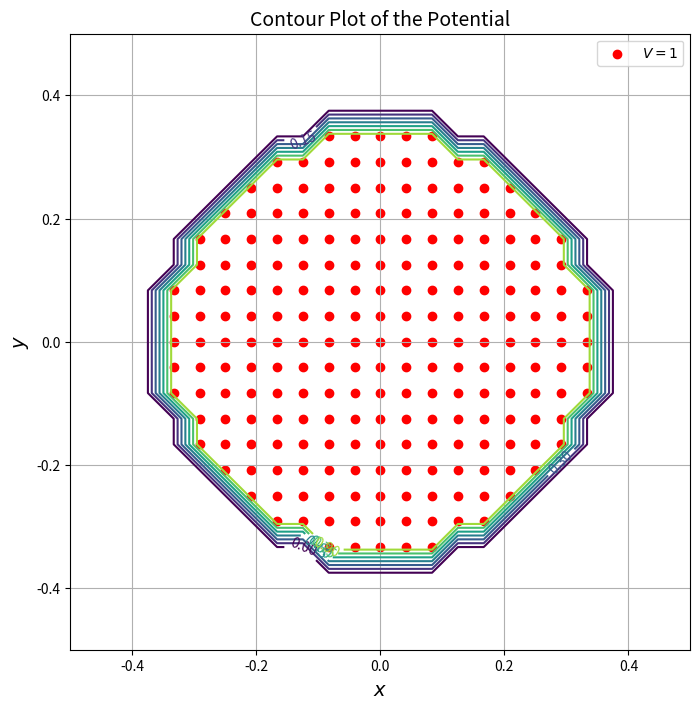
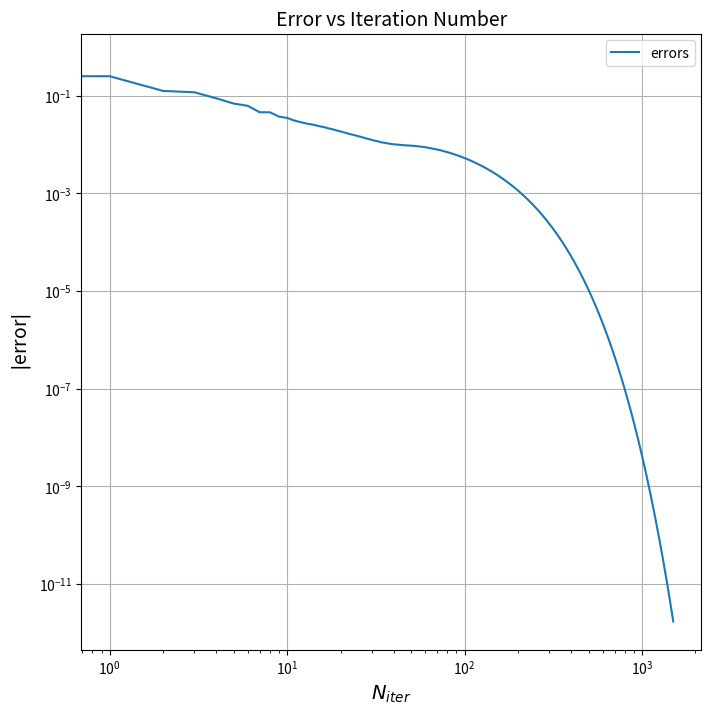
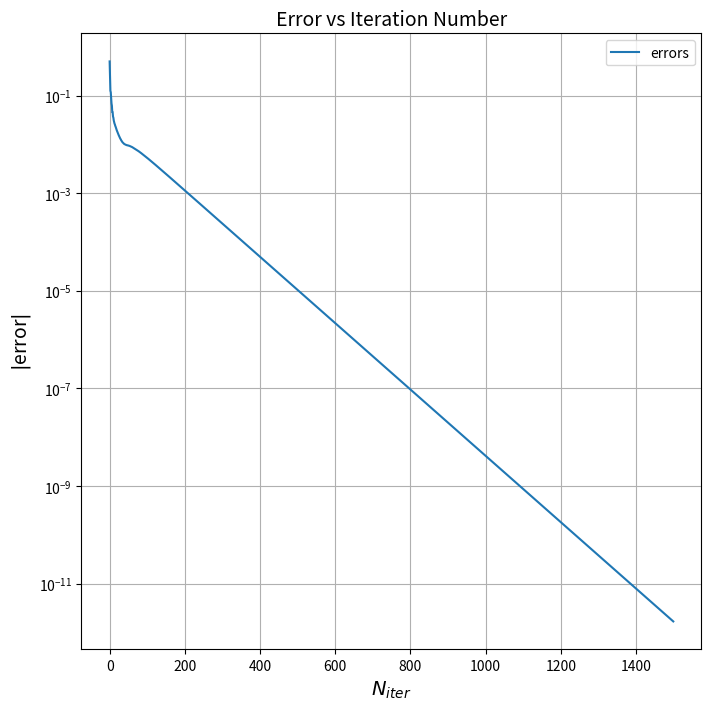
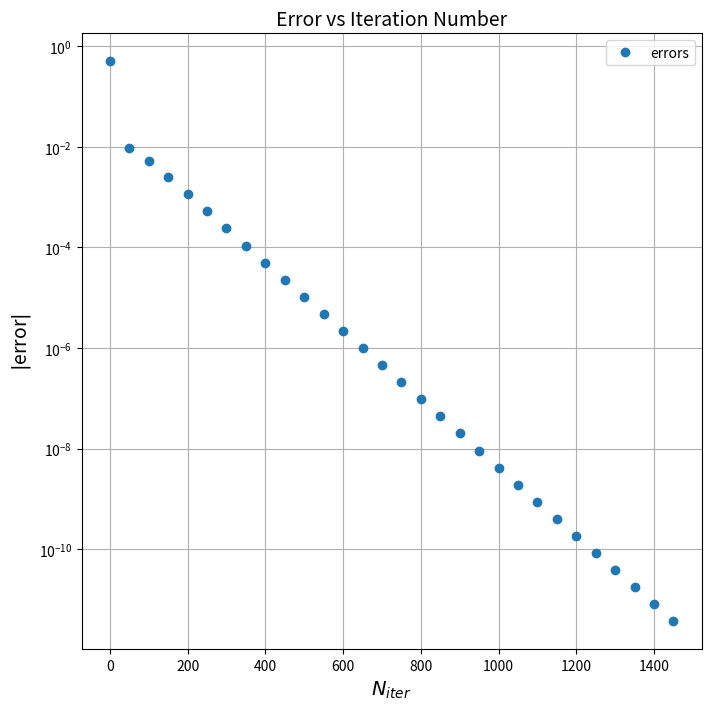
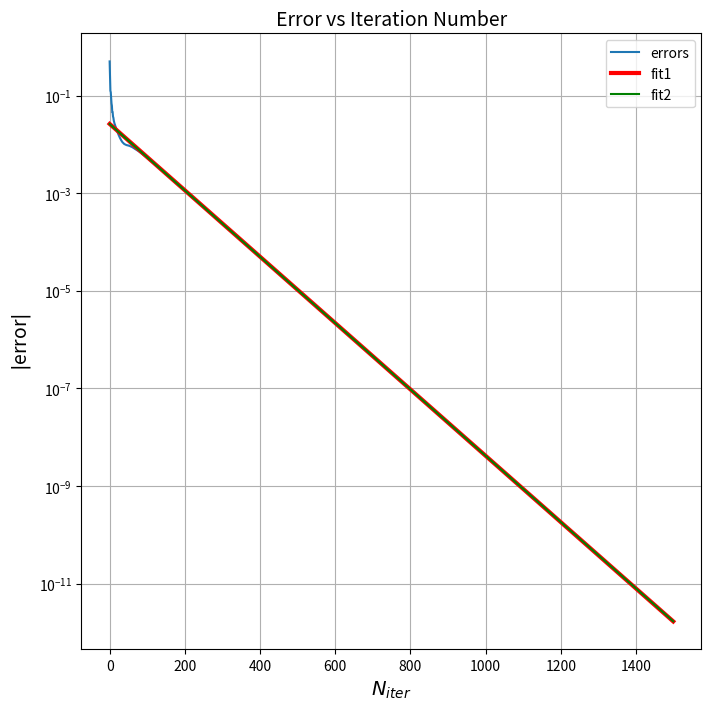
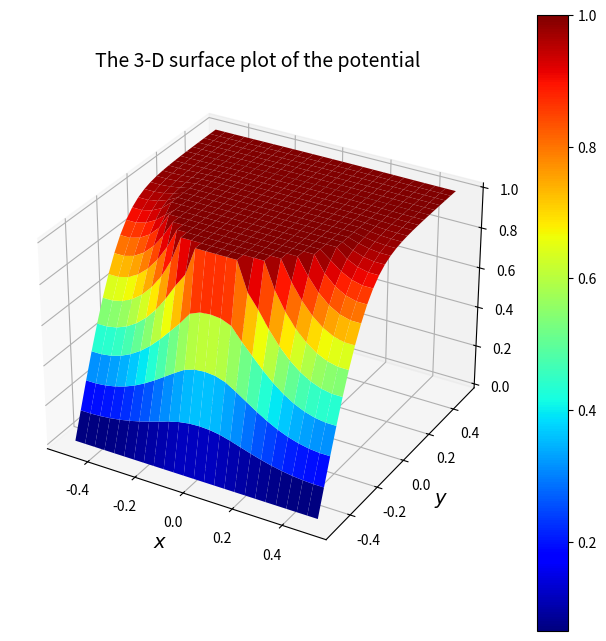
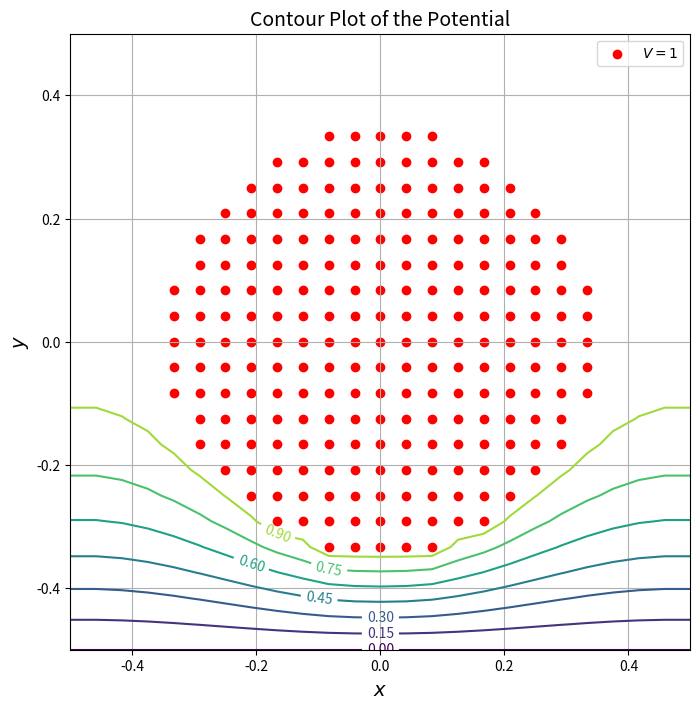
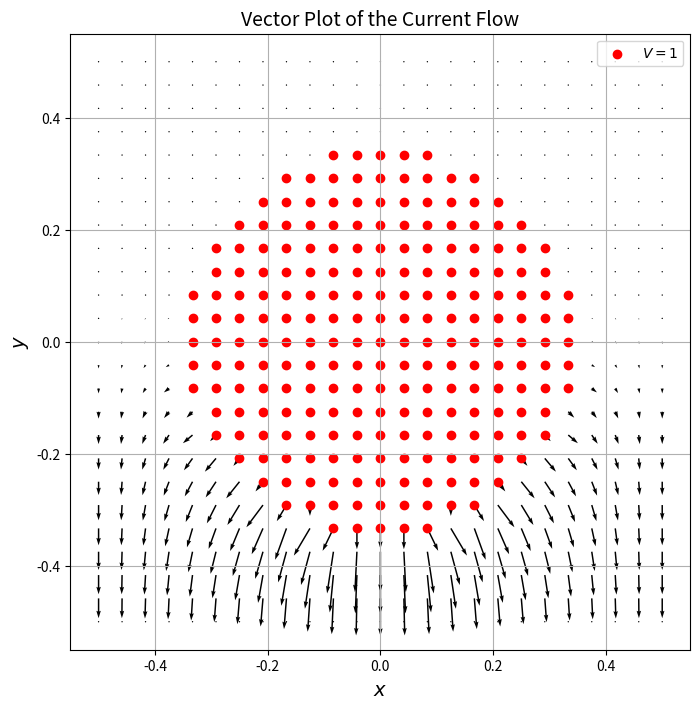

The matplotlib source for these figures, in order:
# import the libraries
import sys
import argparse
import numpy as np
import matplotlib.pyplot as plt

from scipy.linalg import lstsq


def parse_cmdline_args():
    """Parse command line arguments, define the parameters"""

    try:  # try converting directly to values
        return [
            int(sys.argv[1]) if len(sys.argv) >= 2 else 25,
            int(sys.argv[2]) if len(sys.argv) >= 3 else 25,
            int(sys.argv[3]) if len(sys.argv) >= 4 else 8,
            int(sys.argv[4]) if len(sys.argv) >= 5 else 1500,
        ]
    except ValueError:  # otherwise, parse keyword arguments
        parser = argparse.ArgumentParser(description="Resistor simulation")

        parser.add_argument(
            "-x", "--Nx", type=int, default=25, help="size along x axis"
        )
        parser.add_argument(
            "-y", "--Ny", type=int, default=25, help="size along y axis"
        )
        parser.add_argument(
            "-r", "--radius", type=int, default=8, help="radius of central lead"
        )
        parser.add_argument(
            "-n", "--Niter", type=int, default=1500, help="number of iterations to do"
        )

        args = parser.parse_args()

        return args.Nx, args.Ny, args.radius, args.Niter


def contruct_phi(Nx, Ny, radius):
    """Construct and plot phi, return phi, area inside radius and x,y coordinates"""

    phi = np.zeros((Ny, Nx))  # allocate the potential array
    X, Y = np.meshgrid(np.linspace(-0.5, 0.5, Nx), np.linspace(-0.5, 0.5, Ny))

    # scaled radius = 0.35 for default args, 5% margin for floating point errors
    ii = np.where(X ** 2 + Y ** 2 <= (1.05 * radius / (min(Nx, Ny) - 1)) ** 2)
    phi[ii] = 1.0  # initialize the potential array

    return phi, ii, X, Y


def contour_plot(phi, ii, X, Y):
    """Obtain a contour plot of the potential"""

    plt.figure(figsize=(8, 8))
    plt.title("Contour Plot of the Potential", fontsize=14)
    plt.xlabel("$x$", fontsize=14)
    plt.ylabel("$y$", fontsize=14)
    plt.clabel(plt.contour(X, Y, phi))
    plt.scatter(X[0, ii[1]], Y[ii[0], 0], color="r", label="$V=1$")
    plt.legend()
    plt.grid()
    plt.show()


def iterate(phi, ii, Niter):
    """Perform Niter no. of iterations on phi, return phi and errors"""

    errors = np.zeros(Niter)

    for k in range(Niter):
        oldphi = phi.copy()

        # updating the potential
        phi[1:-1, 1:-1] = (  # Poisson update interior points to average of neighbors
            phi[1:-1, :-2] + phi[1:-1, 2:] + phi[:-2, 1:-1] + phi[2:, 1:-1]
        ) / 4

        # boundary conditions
        phi[1:-1, 0] = phi[1:-1, 1]  # left
        phi[1:-1, -1] = phi[1:-1, -2]  # right
        phi[-1, :] = phi[-2, :]  # top
        phi[ii] = 1.0  # central area corresponding to electrodes to 1

        errors[k] = np.max(np.abs(phi - oldphi))

    return phi, errors


def plot_errors(errors, loglog=False, individual_points=False, plot_fits=False):
    plt.figure(figsize=(8, 8))
    plt.title("Error vs Iteration Number", fontsize=14)
    plt.xlabel("$N_{iter}$", fontsize=14)
    plt.ylabel("$|$error$|$", fontsize=14)

    n, err = np.arange(len(errors)), errors
    if individual_points:
        n, err = n[::50], err[::50]

    if loglog:
        plt.loglog(n, err, "o" if individual_points else "-", label="errors")
    else:
        plt.semilogy(n, err, "o" if individual_points else "-", label="errors")

    if plot_fits:
        fit1 = lstsq(np.c_[np.ones(len(errors)), n], np.log(errors))[0]
        fit2 = lstsq(np.c_[np.ones(len(errors)), n][500:], np.log(errors)[500:])[0]

        plt.semilogy(np.exp(fit1[0] + fit1[1] * n), "r", lw=3, label="fit1")
        plt.semilogy(np.exp(fit2[0] + fit2[1] * n), "g", label="fit2")

    plt.legend()
    plt.grid()
    plt.show()


def surface_plot(phi, X, Y):
    """Do a 3D plot of the potential"""

    ax = plt.figure(figsize=(8, 8)).add_subplot(projection="3d")  # new recommended way
    plt.title("The 3-D surface plot of the potential", fontsize=14)
    plt.xlabel("$x$", fontsize=14)
    plt.ylabel("$y$", fontsize=14)
    # ax = p3.Axes3D(plt.figure(figsize=(8, 8)))  # old way to do 3D plot
    plt.colorbar(ax.plot_surface(X, Y, phi, rstride=1, cstride=1, cmap=plt.cm.jet))
    plt.show()


def plot_currents(phi, X, Y):
    """Obtain the currents"""

    Jx, Jy = np.zeros_like(phi), np.zeros_like(phi)
    Jx[:, 1:-1] = (phi[:, :-2] - phi[:, 2:]) / 2
    Jy[1:-1, :] = (phi[:-2, :] - phi[2:, :]) / 2

    plt.figure(figsize=(8, 8))
    plt.title("Vector Plot of the Current Flow", fontsize=14)
    plt.xlabel("$x$", fontsize=14)
    plt.ylabel("$y$", fontsize=14)
    plt.quiver(X, Y, Jx, Jy, scale=4)
    plt.scatter(X[0, ii[1]], Y[ii[0], 0], color="r", label="$V=1$")
    plt.legend()
    plt.grid()
    plt.show()


Nx, Ny, radius, Niter = parse_cmdline_args()  # define the parameters
phi, ii, X, Y = contruct_phi(Nx, Ny, radius)  # allocate and initialize the potential
contour_plot(phi, ii, X, Y)  # ii denotes points inside the radius

phi, errors = iterate(phi, ii, Niter)  # perform the iteration

plot_errors(errors, loglog=True)  # graph the results
plot_errors(errors)
plot_errors(errors, individual_points=True)
plot_errors(errors, plot_fits=True)

surface_plot(phi, X, Y)  # surface plot of potential
contour_plot(phi, ii, X, Y)  # contour plot of the potential

plot_currents(phi, X, Y)  # vector plot of currents
